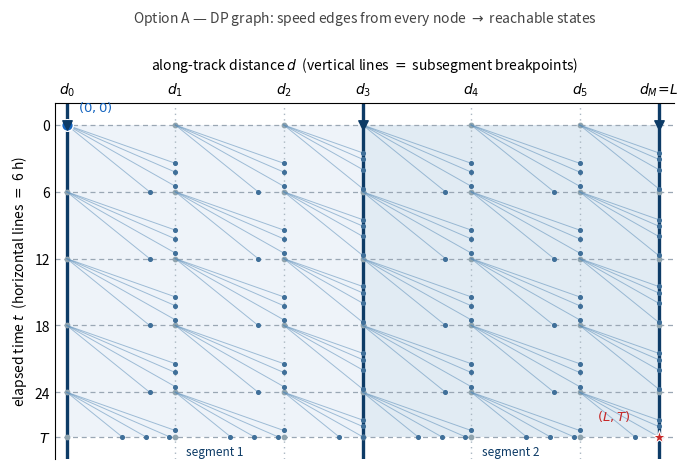
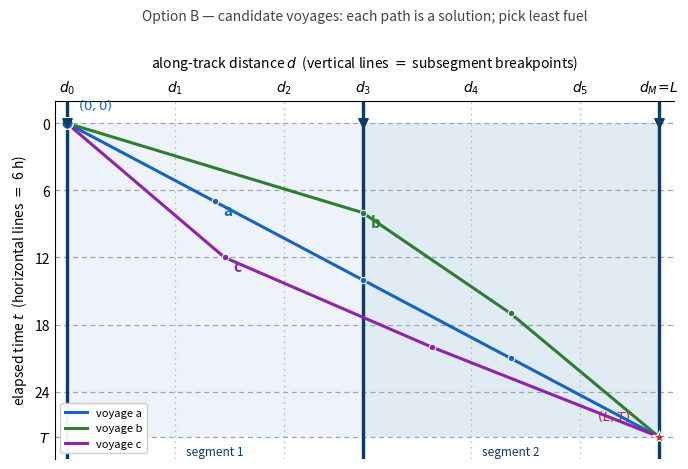
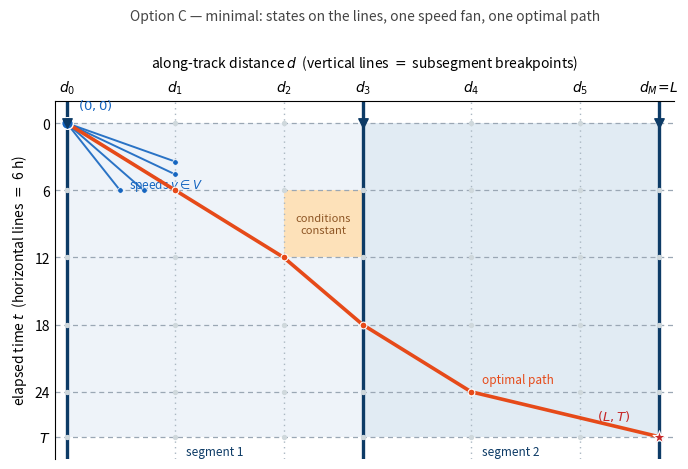
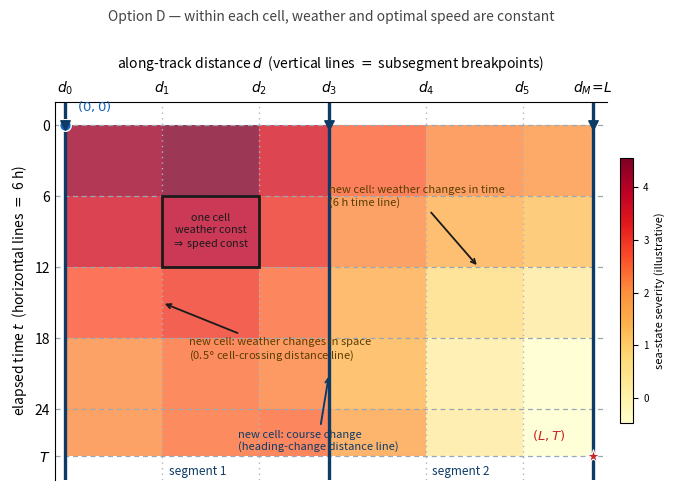
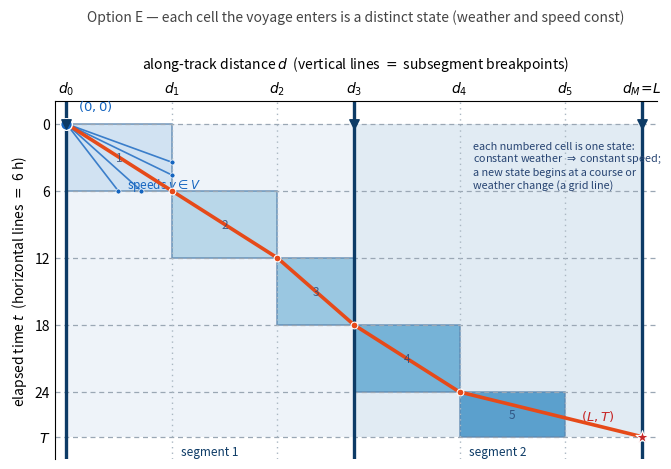
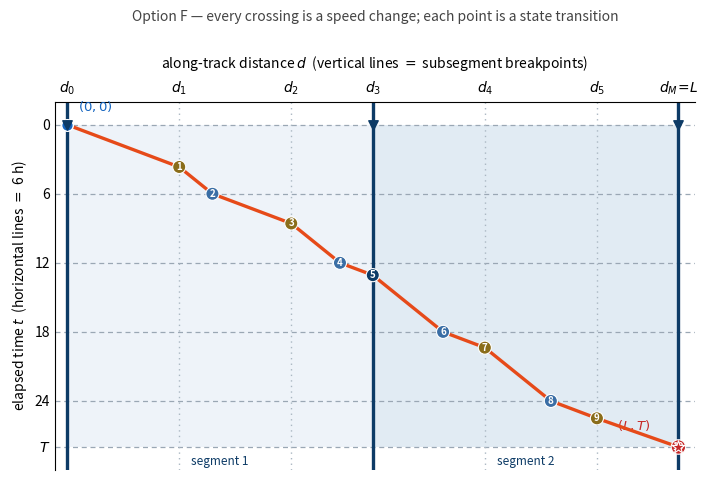

Recreate these plots in Python, in order.
"""
Three candidate figures for §4.1 ("ADD A FIGURE"), to compare.

Shared conventions (from the legacy hand sketches: graph.jpeg, sample_voyage.jpeg,
supervisor_board.jpeg):
  - ORIGIN top-left; x = distance d (rightward), y = time t (DOWNWARD).
  - VERTICAL distance lines at subsegment breakpoints d_0..d_M=L
    (heading-change/segment = solid dark; cell crossing = dashed light).
  - HORIZONTAL time lines at {6i : 6i < T} U {T}.

Options:
  A  DP graph        -- fans of speed edges from every node -> reachable states.
  B  candidate paths -- three labelled voyages a,b,c to the same (L,T).
  C  minimal hybrid  -- grid + one origin fan + one optimal path + one shaded cell.

Run:  python3 plot_state_space_options.py
Outputs: state_space_optA/B/C .pdf and .png
"""

import matplotlib
matplotlib.use("Agg")
import matplotlib.pyplot as plt
from matplotlib.lines import Line2D

# --- Illustrative grid ------------------------------------------------------
T = 28.0
L = 300.0
time_lines = [t for t in range(0, int(T) + 1, 6) if t < T] + [T]
dist_lines = [
    (0.0, "segment"), (55.0, "cell"), (110.0, "cell"), (150.0, "segment"),
    (205.0, "cell"), (260.0, "cell"), (300.0, "segment"),
]
d_vals = [d for d, _ in dist_lines]
d_labels = [r"$d_0$", r"$d_1$", r"$d_2$", r"$d_3$", r"$d_4$", r"$d_5$", r"$d_M\!=\!L$"]


def next_dist_line(d):
    return next((dl for dl in d_vals if dl > d + 1e-9), None)


def next_time_line(t):
    return next((tl for tl in time_lines if tl > t + 1e-9), None)


def edge_endpoint(d0, t0, v):
    dl, tl = next_dist_line(d0), next_time_line(t0)
    if dl is None or tl is None:
        return None
    dt_d = (dl - d0) / v
    dt_t = tl - t0
    return (dl, t0 + dt_d) if dt_d <= dt_t else (d0 + v * dt_t, tl)


def setup(ax, title, bands=True):
    # Convention (locked): VERTICAL distance lines (x = distance),
    # HORIZONTAL time lines (y = time, increasing downward).

    # Alternating background bands -- one per MAJOR segment (between heading changes)
    seg_breaks = [d for d, k in dist_lines if k == "segment"]
    band_tints = ["#eef3f9", "#e1ebf3"]
    if bands:
        for i in range(len(seg_breaks) - 1):
            ax.add_patch(plt.Rectangle((seg_breaks[i], 0), seg_breaks[i + 1] - seg_breaks[i], T,
                                       facecolor=band_tints[i % 2], edgecolor="none", zorder=0))
    # Horizontal time lines
    for t in time_lines:
        ax.axhline(t, color="#9aa7b4", lw=0.9, ls=(0, (4, 3)), zorder=1)
    # Vertical distance lines: heading change = bold navy solid + down-triangle;
    #                          cell crossing = faint light dotted
    for d, kind in dist_lines:
        if kind == "segment":
            ax.axvline(d, color="#0d3b66", lw=2.4, ls="-", zorder=1.6)
            ax.scatter([d], [0], marker="v", s=46, color="#0d3b66", zorder=8, clip_on=False)
        else:
            ax.axvline(d, color="#aab7c2", lw=1.0, ls=(0, (1, 3)), zorder=1)
    # Major-segment labels along the bottom
    for i in range(len(seg_breaks) - 1):
        xc = 0.5 * (seg_breaks[i] + seg_breaks[i + 1])
        ax.annotate(f"segment {i + 1}", (xc, T + 1.3), ha="center", va="center",
                    fontsize=8.5, color="#0d3b66", style="italic")
    ax.set_xlim(-6, L + 8)
    ax.set_ylim(T + 2, -2)
    ax.xaxis.set_label_position("top")
    ax.xaxis.tick_top()
    ax.set_xlabel(r"along-track distance $d$  (vertical lines $=$ subsegment breakpoints)", labelpad=8)
    ax.set_ylabel(r"elapsed time $t$  (horizontal lines $=$ 6 h)")
    ax.set_xticks(d_vals)
    ax.set_xticklabels(d_labels)
    ax.set_yticks(time_lines)
    ax.set_yticklabels([("$T$" if abs(t - T) < 1e-9 else f"{int(t)}") for t in time_lines])
    ax.tick_params(length=0)
    for spine in ("bottom", "right"):
        ax.spines[spine].set_visible(False)
    ax.set_title(title, fontsize=10, pad=24, color="#444")


def src_dst(ax):
    ax.scatter([0], [0], s=70, color="#1565c0", zorder=7, edgecolor="white", lw=1.0)
    ax.scatter([L], [T], s=95, marker="*", color="#c62828", zorder=7, edgecolor="white", lw=0.8)
    ax.annotate(r"$(0,0)$", (0, 0), textcoords="offset points", xytext=(8, 10),
                fontsize=9.5, color="#1565c0")
    ax.annotate(r"$(L,T)$", (L, T), textcoords="offset points", xytext=(-44, 12),
                fontsize=9.5, color="#c62828")


def save(fig, name):
    fig.tight_layout()
    fig.savefig(f"{name}.pdf", bbox_inches="tight")
    fig.savefig(f"{name}.png", dpi=200, bbox_inches="tight")
    print(f"wrote {name}.pdf and {name}.png")


# Colours for the four crossing types
_NAVY, _CELL, _TIME, _ARR = "#0d3b66", "#8a6d1a", "#3a6ea5", "#c62828"


def voyage_crossings():
    """The single voyage + a classified, numbered list of its crossings.

    Returns (verts, crossings) where each crossing is
    (number, (d, t), colour, description) and the description names the line
    crossed and the cause. Used by BOTH the figure (badges on points) and the
    key (one row per point) so they never drift.
    """
    verts = [
        (0, 0), (55, 3.67), (71.3, 6), (110, 8.58), (133.9, 12),
        (150, 13.07), (184.5, 18), (205, 19.37), (237.4, 24), (260, 25.51), (300, 28),
    ]
    seg_set = {dd for dd, k in dist_lines if k == "segment"}
    cell_set = {dd for dd, k in dist_lines if k == "cell"}
    dlab = {0.0: "d_0", 55.0: "d_1", 110.0: "d_2", 150.0: "d_3",
            205.0: "d_4", 260.0: "d_5", 300.0: "d_M"}
    cross = []
    for i, (d, t) in enumerate(verts[1:], start=1):
        if abs(d - L) < 1e-6 and abs(t - T) < 1e-6:
            cross.append((i, (d, t), _ARR, "reaches $(L,T)$ — arrival at the ETA"))
        elif any(abs(d - s) < 1e-6 for s in seg_set):
            cross.append((i, (d, t), _NAVY, f"crosses ${dlab[d]}$ — heading change (course $\\psi$)"))
        elif any(abs(d - c) < 1e-6 for c in cell_set):
            cross.append((i, (d, t), _CELL, f"crosses ${dlab[d]}$ — weather cell (space, 0.5$\\degree$)"))
        else:
            tl = min(time_lines, key=lambda x: abs(x - t))
            cross.append((i, (d, t), _TIME, f"crosses $t={int(tl)}$ — 6 h block (time)"))
    return verts, cross


# ============================================================= OPTION A: graph
def option_a():
    fig, ax = plt.subplots(figsize=(7.0, 4.8))
    setup(ax, "Option A — DP graph: speed edges from every node $\\to$ reachable states")
    V = [7.0, 10.0, 13.0, 16.0]
    for d in d_vals[:-1]:
        for t in time_lines[:-1]:
            for v in V:
                ep = edge_endpoint(d, t, v)
                if ep is None:
                    continue
                ax.plot([d, ep[0]], [t, ep[1]], color="#5b8db8", lw=0.7, alpha=0.55, zorder=3)
                ax.scatter([ep[0]], [ep[1]], s=7, color="#3f6f99", zorder=4)
    # grid-intersection nodes
    for d in d_vals:
        for t in time_lines:
            ax.scatter([d], [t], s=10, color="#90a4ae", zorder=2)
    src_dst(ax)
    save(fig, "state_space_optA")
    plt.close(fig)


# ====================================================== OPTION B: candidate paths
def option_b():
    fig, ax = plt.subplots(figsize=(7.0, 4.8))
    setup(ax, "Option B — candidate voyages: each path is a solution; pick least fuel")
    paths = {
        "a": ([(0, 0), (75, 7), (150, 14), (225, 21), (300, 28)], "#1565c0"),
        "b": ([(0, 0), (150, 8), (225, 17), (300, 28)], "#2e7d32"),
        "c": ([(0, 0), (80, 12), (185, 20), (300, 28)], "#8e24aa"),
    }
    for name, (pts, c) in paths.items():
        xs = [p[0] for p in pts]
        ts = [p[1] for p in pts]
        ax.plot(xs, ts, color=c, lw=2.2, zorder=5, solid_capstyle="round")
        ax.scatter(xs, ts, s=22, color=c, zorder=6, edgecolor="white", lw=0.7)
        # label near the second point
        ax.annotate(name, pts[1], textcoords="offset points", xytext=(6, -10),
                    fontsize=11, color=c, fontweight="bold")
    src_dst(ax)
    ax.legend(handles=[
        Line2D([0], [0], color="#1565c0", lw=2.2, label="voyage a"),
        Line2D([0], [0], color="#2e7d32", lw=2.2, label="voyage b"),
        Line2D([0], [0], color="#8e24aa", lw=2.2, label="voyage c"),
    ], loc="lower left", fontsize=8, frameon=True, framealpha=0.95)
    save(fig, "state_space_optB")
    plt.close(fig)


# ====================================================== OPTION C: minimal hybrid
def option_c():
    fig, ax = plt.subplots(figsize=(7.0, 4.8))
    setup(ax, "Option C — minimal: states on the lines, one speed fan, one optimal path")
    # shaded "conditions constant" cell (between d2,d3 and t=6,12)
    ax.add_patch(plt.Rectangle((110, 6), 150 - 110, 12 - 6,
                               facecolor="#ffe0b2", edgecolor="none", alpha=0.9, zorder=0.5))
    ax.annotate("conditions\nconstant", (130, 9), ha="center", va="center",
                fontsize=8, color="#8d5524")
    # one fan from the source
    for v in [4.5, 6.5, 9.2, 12.0, 16.0]:
        ep = edge_endpoint(0.0, 0.0, v)
        if ep is None:
            continue
        ax.plot([0, ep[0]], [0, ep[1]], color="#1565c0", lw=1.4, alpha=0.9, zorder=3)
        ax.scatter([ep[0]], [ep[1]], s=16, color="#1565c0", zorder=4, edgecolor="white", lw=0.5)
    ax.annotate(r"speeds $v\in V$", (30, 6), textcoords="offset points", xytext=(2, 2),
                fontsize=8.5, color="#1565c0")
    # grid-intersection nodes (faint)
    for d in d_vals:
        for t in time_lines:
            ax.scatter([d], [t], s=8, color="#cfd8dc", zorder=2)
    # one optimal path
    path = [(0, 0), (55, 6), (110, 12), (150, 18), (205, 24), (300, 28)]
    xs = [p[0] for p in path]
    ts = [p[1] for p in path]
    ax.plot(xs, ts, color="#e64a19", lw=2.6, zorder=5, solid_capstyle="round")
    ax.scatter(xs, ts, s=24, color="#e64a19", zorder=6, edgecolor="white", lw=0.8)
    ax.annotate("optimal path", (205, 24), textcoords="offset points", xytext=(8, 6),
                fontsize=8.5, color="#e64a19")
    src_dst(ax)
    save(fig, "state_space_optC")
    plt.close(fig)


# ============================== OPTION D: weather + speed constant per cell
def option_d():
    import numpy as np
    fig, ax = plt.subplots(figsize=(7.4, 5.0))
    setup(ax, "Option D — within each cell, weather and optimal speed are constant", bands=False)

    # Synthetic, piecewise-constant "sea-state severity" per cell (illustrative).
    def severity(dmid, tmid):
        return (2.0 + 1.4 * np.sin(dmid / 70.0 + 0.5) + 0.9 * np.cos(tmid / 7.0)
                + 0.5 * np.sin(dmid / 35.0) * np.cos(tmid / 11.0))

    cells = []
    for i in range(len(d_vals) - 1):
        for k in range(len(time_lines) - 1):
            d0, d1 = d_vals[i], d_vals[i + 1]
            t0, t1 = time_lines[k], time_lines[k + 1]
            cells.append((d0, t0, d1 - d0, t1 - t0, severity((d0 + d1) / 2, (t0 + t1) / 2)))
    vals = [c[4] for c in cells]
    norm = plt.Normalize(min(vals), max(vals))
    cmap = plt.cm.YlOrRd
    for d0, t0, w, h, v in cells:
        ax.add_patch(plt.Rectangle((d0, t0), w, h, facecolor=cmap(norm(v)),
                                   alpha=0.78, edgecolor="none", zorder=0.2))

    # Highlight ONE cell and state the invariant
    hd0, ht0, hw, hh = d_vals[1], time_lines[1], d_vals[2] - d_vals[1], time_lines[2] - time_lines[1]
    ax.add_patch(plt.Rectangle((hd0, ht0), hw, hh, facecolor="none",
                               edgecolor="#1a1a1a", lw=2.0, zorder=5))
    ax.annotate("one cell\nweather const\n$\\Rightarrow$ speed const",
                (hd0 + hw / 2, ht0 + hh / 2), ha="center", va="center",
                fontsize=7.8, color="#1a1a1a", zorder=6)

    # The three reasons a new cell begins ------------------------------------
    arrow = dict(arrowstyle="->", color="#1a1a1a", lw=1.3)
    # (1) course change -> a heading-change (segment) distance line
    ax.annotate("new cell: course change\n(heading-change distance line)",
                xy=(150, 21), xytext=(98, 26.7), fontsize=8, color="#0d3b66",
                ha="left", va="center", arrowprops=dict(arrowstyle="->", color="#0d3b66", lw=1.4))
    # (2) weather changes in space -> a cell-crossing distance line
    ax.annotate("new cell: weather changes in space\n(0.5$\\degree$ cell-crossing distance line)",
                xy=(55, 15), xytext=(70, 19), fontsize=8, color="#5a3d00",
                ha="left", va="center", arrowprops=arrow)
    # (3) weather changes in time -> a 6 h horizontal time line
    ax.annotate("new cell: weather changes in time\n(6 h time line)",
                xy=(235, 12), xytext=(150, 6.0), fontsize=8, color="#5a3d00",
                ha="left", va="center", arrowprops=arrow)

    src_dst(ax)
    sm = plt.cm.ScalarMappable(cmap=cmap, norm=norm)
    sm.set_array([])
    cb = fig.colorbar(sm, ax=ax, shrink=0.7, pad=0.02)
    cb.set_label("sea-state severity (illustrative)", fontsize=8)
    cb.ax.tick_params(labelsize=7)
    save(fig, "state_space_optD")
    plt.close(fig)


# ============= OPTION E: like C, but shade the distinct states the voyage visits
def option_e():
    fig, ax = plt.subplots(figsize=(7.0, 4.8))
    setup(ax, "Option E — each cell the voyage enters is a distinct state (weather and speed const)")

    path = [(0, 0), (55, 6), (110, 12), (150, 18), (205, 24), (300, 28)]

    def cell_of(dm, tm):
        i = max(j for j in range(len(d_vals) - 1) if d_vals[j] <= dm + 1e-9)
        k = max(j for j in range(len(time_lines) - 1) if time_lines[j] <= tm + 1e-9)
        return d_vals[i], time_lines[k], d_vals[i + 1] - d_vals[i], time_lines[k + 1] - time_lines[k]

    # Shade ONLY the cells the path traverses, with a restrained single-hue ramp.
    n = len(path) - 1
    seen = set()
    for k in range(n):
        (d0, t0), (d1, t1) = path[k], path[k + 1]
        rect = cell_of((d0 + d1) / 2, (t0 + t1) / 2)
        if rect in seen:
            continue
        seen.add(rect)
        shade = plt.cm.Blues(0.22 + 0.40 * k / max(1, n - 1))
        ax.add_patch(plt.Rectangle(rect[:2], rect[2], rect[3], facecolor=shade,
                                   alpha=0.85, edgecolor="#5a86b0", lw=1.1, zorder=0.4))
        ax.annotate(str(k + 1), (rect[0] + rect[2] / 2, rect[1] + rect[3] / 2),
                    ha="center", va="center", fontsize=8.5, color="#274472",
                    zorder=6, alpha=0.8)

    # Faint origin fan (the discrete speed decisions v in V)
    for v in [4.5, 6.5, 9.2, 12.0, 16.0]:
        ep = edge_endpoint(0.0, 0.0, v)
        if ep is None:
            continue
        ax.plot([0, ep[0]], [0, ep[1]], color="#1565c0", lw=1.2, alpha=0.8, zorder=3)
        ax.scatter([ep[0]], [ep[1]], s=13, color="#1565c0", zorder=4, edgecolor="white", lw=0.5)
    ax.annotate(r"speeds $v\in V$", (30, 6), textcoords="offset points", xytext=(2, 2),
                fontsize=8.5, color="#1565c0")

    # Optimal path on top
    xs = [p[0] for p in path]
    ts = [p[1] for p in path]
    ax.plot(xs, ts, color="#e64a19", lw=2.6, zorder=5, solid_capstyle="round")
    ax.scatter(xs, ts, s=24, color="#e64a19", zorder=6, edgecolor="white", lw=0.8)

    # One explanatory callout in the empty upper-right region
    ax.annotate("each numbered cell is one state:\nconstant weather $\\Rightarrow$ constant speed;\n"
                "a new state begins at a course or\nweather change (a grid line)",
                (212, 1.5), fontsize=7.8, color="#274472", ha="left", va="top")

    src_dst(ax)
    save(fig, "state_space_optE")
    plt.close(fig)


# ===================== OPTION F: the four ways a leg ends (crossing types)
def option_f():
    fig, ax = plt.subplots(figsize=(7.2, 4.9))
    setup(ax, "Option F — every crossing is a speed change; each point is a state transition")

    verts, cross = voyage_crossings()
    xs = [p[0] for p in verts]
    ts_ = [p[1] for p in verts]
    ax.plot(xs, ts_, color="#e64a19", lw=2.4, zorder=4, solid_capstyle="round")

    # A numbered badge sits ON each crossing point, coloured by type.
    for i, (d, t), c, desc in cross:
        ax.text(d, t, str(i), fontsize=7, fontweight="bold", color="white",
                ha="center", va="center", zorder=7,
                bbox=dict(boxstyle="circle,pad=0.16", fc=c, ec="white", lw=0.8))

    # (key/legend is its own figure: option_legend -> state_space_optF_key)
    src_dst(ax)
    save(fig, "state_space_optF")
    plt.close(fig)


# ===================== Standalone KEY for Option F (explains EVERY point)
def option_legend():
    verts, cross = voyage_crossings()
    fig, ax = plt.subplots(figsize=(6.6, 4.6))
    ax.axis("off")
    tx = ax.transAxes

    ax.text(0.0, 1.0, "What happens at each numbered point on the voyage",
            transform=tx, fontsize=11, fontweight="bold", va="top")
    ax.text(0.0, 0.945, "(every crossing is a state transition where the speed may change)",
            transform=tx, fontsize=8.2, style="italic", color="#555", va="top")

    n = len(cross)
    y0, y1 = 0.86, 0.02
    for k, (i, (d, t), c, desc) in enumerate(cross):
        y = y0 - (y0 - y1) * k / (n - 1)
        ax.text(0.035, y, str(i), transform=tx, fontsize=9, fontweight="bold",
                color="white", ha="center", va="center",
                bbox=dict(boxstyle="circle,pad=0.22", fc=c, ec="white", lw=1.0))
        ax.text(0.09, y, desc, transform=tx, fontsize=9, va="center")

    fig.savefig("state_space_optF_key.pdf", bbox_inches="tight")
    fig.savefig("state_space_optF_key.png", dpi=200, bbox_inches="tight")
    print("wrote state_space_optF_key.pdf and state_space_optF_key.png")
    plt.close(fig)


if __name__ == "__main__":
    option_a()
    option_b()
    option_c()
    option_d()
    option_e()
    option_f()
    option_legend()
